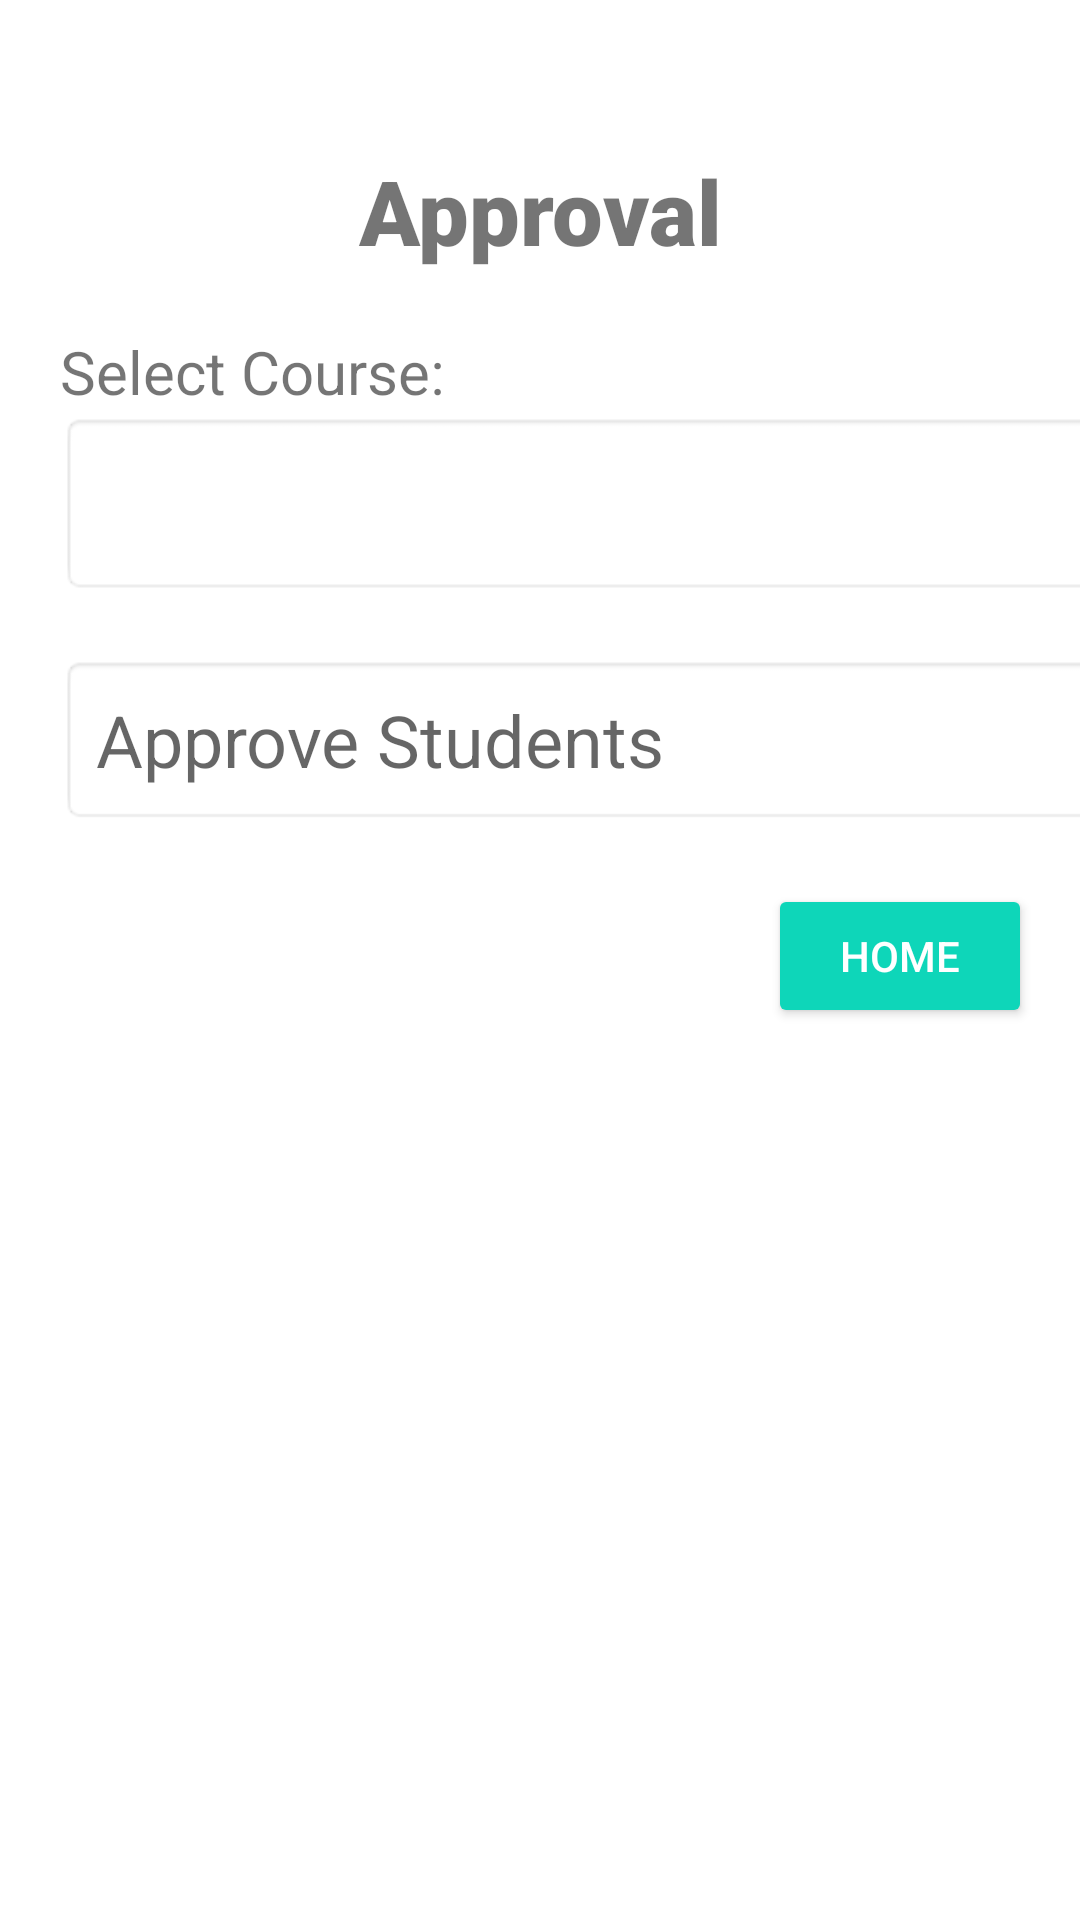

Produce the Android XML layout that renders to this screen, including the resource entries it uses.
<!-- AndroidManifest.xml: application theme Theme.Quizholic -->
<!-- res/layout/activity_approve_students.xml -->
<?xml version="1.0" encoding="utf-8"?>
<androidx.constraintlayout.widget.ConstraintLayout xmlns:android="http://schemas.android.com/apk/res/android"
    xmlns:app="http://schemas.android.com/apk/res-auto"
    xmlns:tools="http://schemas.android.com/tools"
    android:layout_width="match_parent"
    android:layout_height="match_parent"
    tools:context=".ApproveStudents">
    <LinearLayout
        android:id="@+id/main_card"
        android:layout_width="match_parent"
        android:layout_height="match_parent"

        android:orientation="vertical"
        tools:layout_editor_absoluteX="162dp"
        tools:layout_editor_absoluteY="-170dp">
    <TextView
        android:id="@+id/banner"
        android:layout_width="match_parent"
        android:layout_height="wrap_content"
        android:layout_marginTop="50dp"
        android:fontFamily="sans-serif-black"
        android:text="Approval"
        android:textAlignment="center"
        android:textSize="30sp"
        android:textStyle="bold"

        app:layout_constraintLeft_toLeftOf="parent"
        app:layout_constraintLeft_toRightOf="parent"
        app:layout_constraintTop_toTopOf="parent"

        ></TextView>
        <TextView
            android:id="@+id/Selectlabel"
            android:layout_width="match_parent"
            android:layout_height="wrap_content"
            android:layout_marginTop="20dp"
            android:layout_marginBottom="0dp"
            android:layout_marginLeft="20dp"
            android:text="Select Course:"

            android:textSize="20dp"


            app:layout_constraintLeft_toLeftOf="parent"
            app:layout_constraintLeft_toRightOf="parent"
            app:layout_constraintTop_toTopOf="parent"

            ></TextView>

        <Spinner
            android:id="@+id/spinner_CourseSelect"
            style="@style/spinner_style"
            android:layout_width="380dp"
            android:layout_height="61dp"
            android:layout_marginLeft="20dp"

            android:spinnerMode="dropdown"
            android:tooltipText="Select Course"

            app:layout_constraintBottom_toBottomOf="parent"
            app:layout_constraintEnd_toEndOf="parent"
            app:layout_constraintHorizontal_bias="0.516"
            app:layout_constraintStart_toStartOf="parent" />

        <TextView
        android:id="@+id/textView"
        android:layout_width="380dp"
        android:layout_height="wrap_content"
        android:layout_centerInParent="true"
        android:layout_marginTop="20dp"
        android:layout_marginLeft="20dp"
        android:background="@android:drawable/editbox_background"
        android:drawableRight="@android:drawable/arrow_down_float"
        android:drawablePadding="16dp"
        android:ems="20"
        android:hint="Approve Students"
        android:padding="12dp"
        android:textSize="24sp"
        app:layout_constraintHorizontal_bias="0.516"
        app:layout_constraintLeft_toLeftOf="parent"
        app:layout_constraintRight_toRightOf="parent"
        app:layout_constraintTop_toBottomOf="@+id/spinner_CourseSelect" />
        <Button
            android:id="@+id/Home_button"
            android:layout_width="wrap_content"
            android:layout_height="wrap_content"
            android:text="Home"
            android:backgroundTint="#0ED6B9"
            android:textColor="#ffffff"
            android:layout_marginLeft="120dp"
            android:layout_gravity="center_horizontal"
            android:layout_marginTop="20dp"/>
    </LinearLayout>

</androidx.constraintlayout.widget.ConstraintLayout>
<!-- resources referenced by this layout -->
<resources>
  <style name="spinner_style">
          <item name="android:layout_width">match_parent</item>
          <item name="android:layout_height">wrap_content</item>
          <item name="android:background">@android:drawable/editbox_background</item>
          <item name="android:drawableRight">@android:drawable/arrow_down_float</item>
          <item name="android:layout_marginLeft">20dp</item>
  
  
          <item name="android:paddingLeft">8dp</item>
          <item name="android:paddingRight">20dp</item>
          <item name="android:paddingTop">5dp</item>
          <item name="android:paddingBottom">5dp</item>
          <item name="android:popupBackground">#DFFFFFFF</item>
  
      </style>
  <style name="Theme.Quizholic" parent="Theme.MaterialComponents.DayNight.DarkActionBar">
          
          <item name="colorPrimary">@color/purple_500</item>
          <item name="colorPrimaryVariant">@color/purple_700</item>
          <item name="colorOnPrimary">@color/white</item>
          
          <item name="colorSecondary">@color/teal_200</item>
          <item name="colorSecondaryVariant">@color/teal_700</item>
          <item name="colorOnSecondary">@color/black</item>
          
          <item name="android:statusBarColor">?attr/colorPrimaryVariant</item>
          
      </style>
  <!-- not gathered from this repository: default colours our renderer supplied (Android Studio template values) -->
  <color name="purple_500">#FF6200EE</color>
  <color name="purple_700">#FF3700B3</color>
  <color name="teal_200">#FF03DAC5</color>
  <color name="teal_700">#FF018786</color>
  <color name="black">#FF000000</color>
  <color name="white">#FFFFFFFF</color>
</resources>
